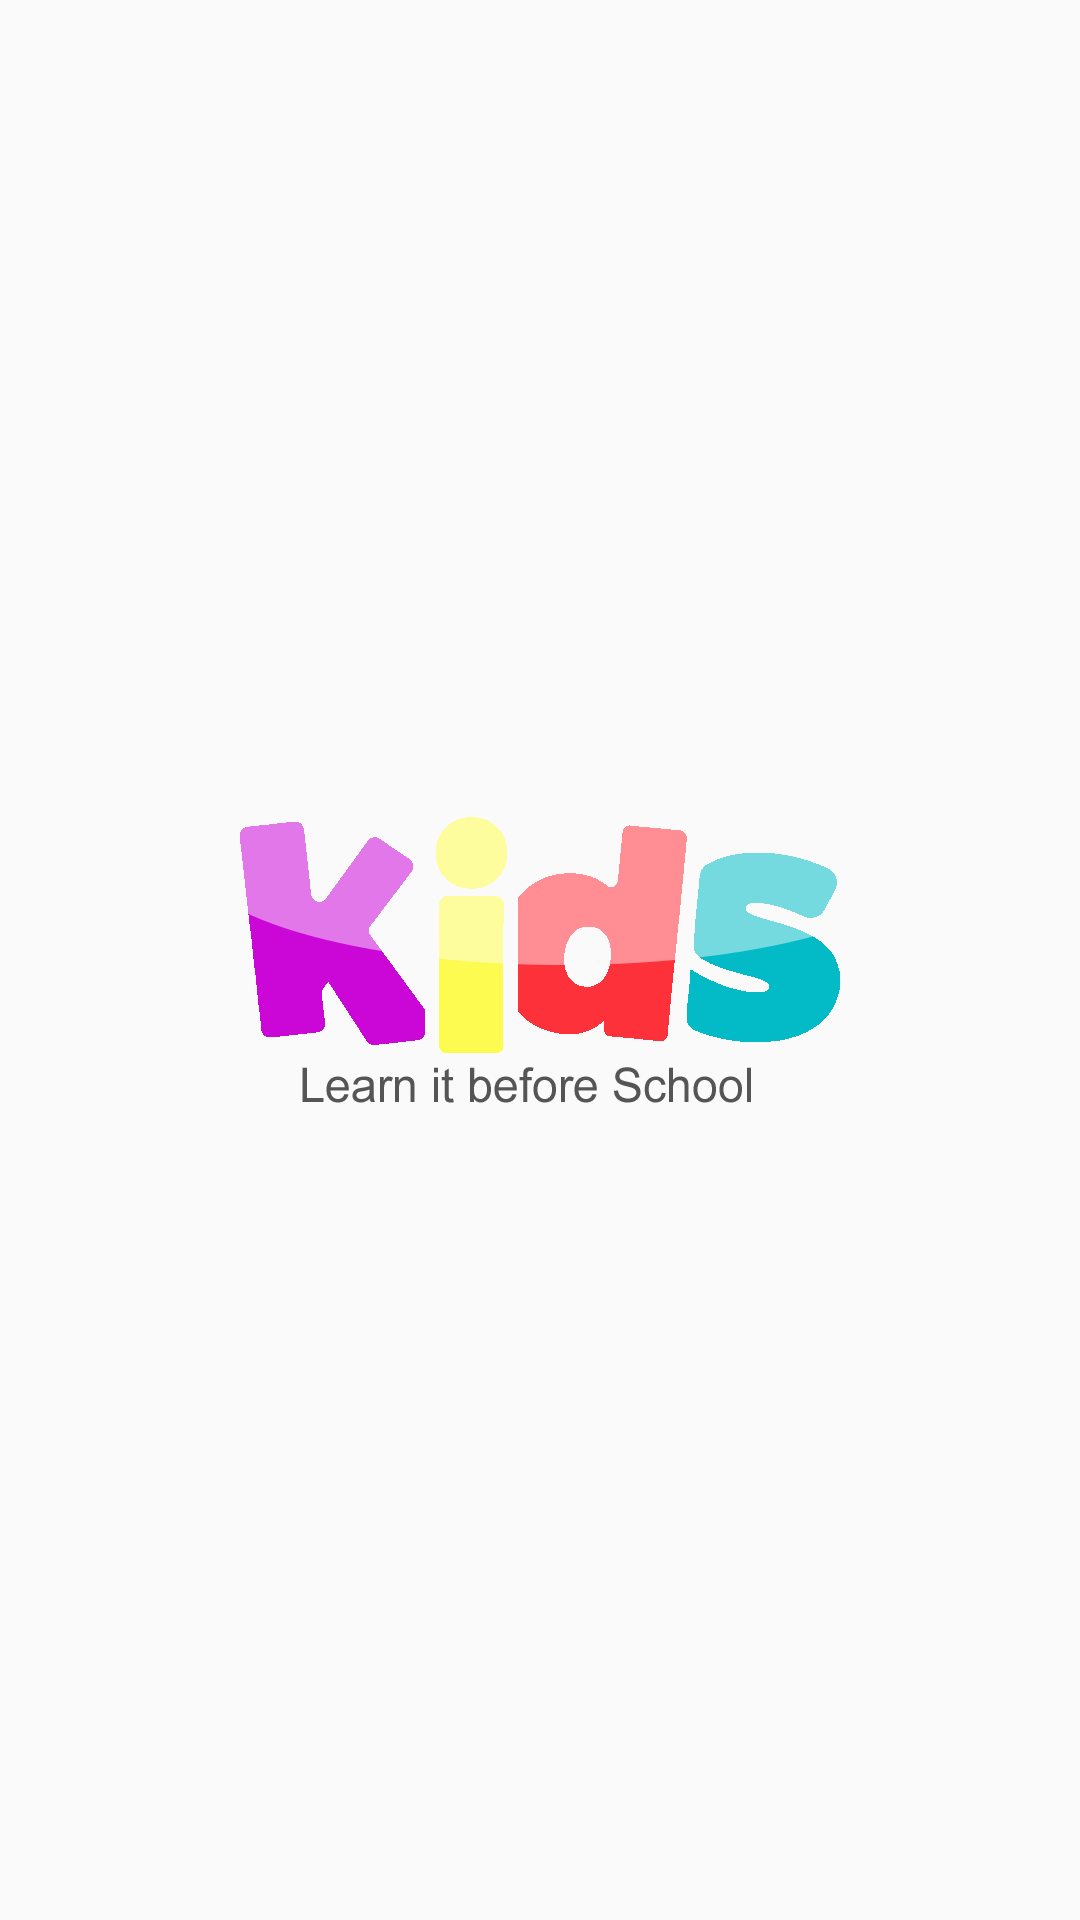

The Android layout XML behind this screen, and the referenced resources:
<!-- AndroidManifest.xml: application theme AppTheme -->
<!-- res/layout/activity_splash.xml -->
<?xml version="1.0" encoding="utf-8"?>
<RelativeLayout
    xmlns:android="http://schemas.android.com/apk/res/android"
    xmlns:tools="http://schemas.android.com/tools"
    android:id="@+id/activity_splash"
    android:layout_width="match_parent"
    android:layout_height="match_parent"
    android:paddingBottom="@dimen/activity_vertical_margin"
    android:paddingLeft="@dimen/activity_horizontal_margin"
    android:paddingRight="@dimen/activity_horizontal_margin"
    android:paddingTop="@dimen/activity_vertical_margin"
    tools:context="com.app.kids.Splash">


    <ImageView
        android:layout_width="wrap_content"
        android:layout_height="wrap_content"
        android:src="@drawable/logo"
        android:layout_centerHorizontal="true"
        android:layout_centerVertical="true"
        />

</RelativeLayout>
<!-- resources referenced by this layout -->
<resources>
  <!-- drawable logo: png bitmap (drawable-xhdpi, 22309 bytes) -->
  <style name="AppTheme" parent="Theme.AppCompat.Light.NoActionBar">
          
          <item name="colorPrimary">@color/colorPrimary</item>
          <item name="colorPrimaryDark">@color/colorPrimaryDark</item>
          <item name="colorAccent">@color/colorAccent</item>
      </style>
  <color name="colorPrimary">#B21CAD</color>
  <color name="colorPrimaryDark">#B21CAD</color>
  <color name="colorAccent">#14CCB4</color>
</resources>
